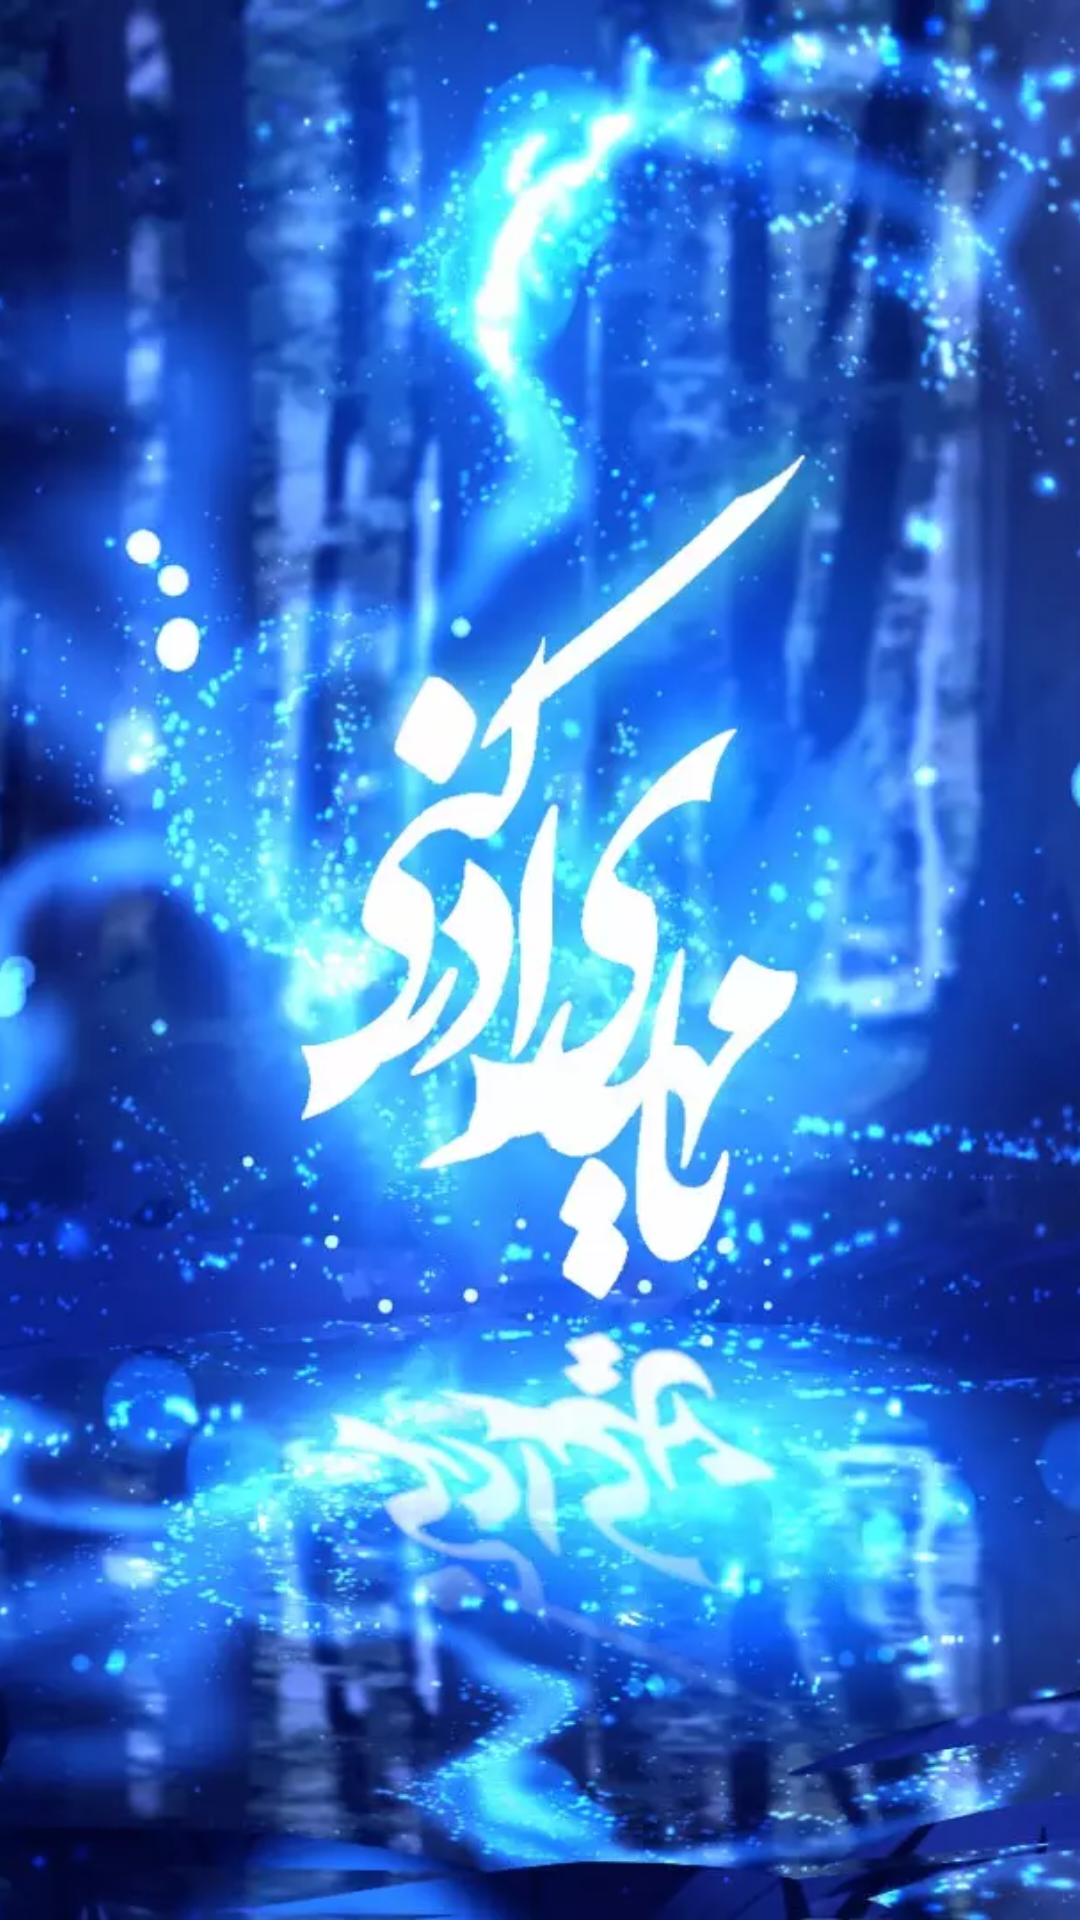

Reconstruct the res/layout file that produces this screen, plus the resources it refers to.
<!-- AndroidManifest.xml: application theme Theme.MahdaviStories -->
<!-- res/layout/fragment_chat.xml -->
<?xml version="1.0" encoding="utf-8"?>
<RelativeLayout xmlns:android="http://schemas.android.com/apk/res/android"
    xmlns:tools="http://schemas.android.com/tools"
    android:layout_width="match_parent"
    android:layout_height="match_parent"
    xmlns:app="http://schemas.android.com/apk/res-auto"
    android:background="@drawable/toolbar_main"

    tools:context=".chat.ChatFragment">

    <androidx.appcompat.widget.AppCompatImageView
        android:id="@+id/mainImg"
        android:layout_width="match_parent"
        android:layout_height="match_parent"
        android:scaleType="centerCrop"
        app:srcCompat="@drawable/main" />

</RelativeLayout>
<!-- resources referenced by this layout -->
<resources>
  <!-- drawable main: webp bitmap (drawable, 106010 bytes) -->
  <!-- drawable toolbar_main (drawable) -->
  <?xml version="1.0" encoding="utf-8"?>
  <shape xmlns:android="http://schemas.android.com/apk/res/android"
      android:shape="rectangle"
     >
      <gradient android:startColor="@color/main" android:endColor="#CCE50A" android:angle="90"/>
  </shape>
  <style name="Theme.MahdaviStories" parent="Theme.MaterialComponents.DayNight.NoActionBar">
          
          <item name="colorPrimary">@color/purple_700</item>
          <item name="colorPrimaryVariant">@color/purple_700</item>
          <item name="colorOnPrimary">@color/white</item>
          
          <item name="colorSecondary">@color/teal_200</item>
          <item name="colorSecondaryVariant">@color/teal_700</item>
          <item name="colorOnSecondary">@color/black</item>
          
          <item name="android:statusBarColor" tools:targetApi="l">@color/status</item>
          
          <item name="fontFamily">@font/fontshop</item>
          <item name="android:fontFamily">@font/fontshop</item>
      </style>
  <color name="main">#5ffefd</color>
  <color name="purple_700">#0873BB</color>
  <color name="white">#DDE4E2</color>
  <color name="teal_200">#20B5B3</color>
  <color name="teal_700">#FF9100</color>
  <color name="black">#060001</color>
  <color name="status">#1c6cef</color>
</resources>
